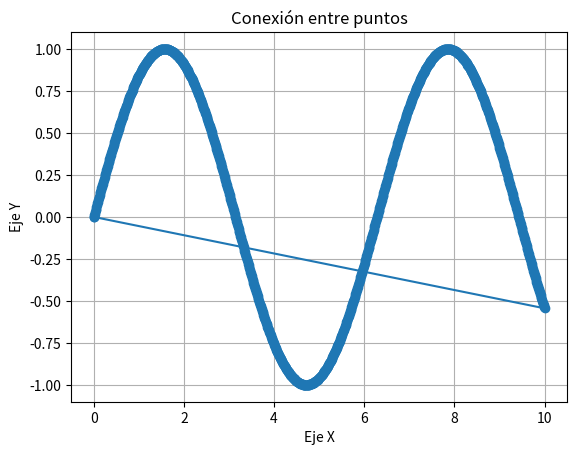

The matplotlib source for this figure:
'''from math import sqrt


class CalculatorDistance:
    @staticmethod
    def calculate_euclidean_distance_matrix(latitudes: list[float], longitudes: list[float]) -> list[list[float]]:
        distance_matrix: list[list[float]] = []
        x: int = 0
        for latitude1, longitude1 in latitudes, longitudes:
            distance_matrix.append([])
            for latitude2, longitude2 in latitudes, longitudes:
                distance_matrix[x].append(
                    CalculatorDistance.calculate_euclidean_distance(latitude1, latitude2, longitude1, longitude2))
                x += 1
        return distance_matrix

    @staticmethod
    def calculate_euclidean_distance(lat_node_1: float, lat_node_2: float,
                                     long_node_1: float, long_node_2: float) -> int:
        return int(sqrt((lat_node_2 - lat_node_1)**2 + (long_node_2 - long_node_1)**2))
'''

import matplotlib.pyplot as plt
import numpy as np

# Generar datos de ejemplo
num_puntos = 1000
lista_x = np.linspace(0, 10, num_puntos)
lista_y = np.sin(lista_x)  # Por ejemplo, una función seno

def dibujar_conexion_puntos(lista_x, lista_y):
    # Concatenar el primer punto al final para cerrar la conexión
    lista_x = np.concatenate((lista_x, [lista_x[0]]))
    lista_y = np.concatenate((lista_y, [lista_y[0]]))

    plt.plot(lista_x, lista_y, marker='o', linestyle='-')
    plt.xlabel('Eje X')
    plt.ylabel('Eje Y')
    plt.title('Conexión entre puntos')
    plt.grid(True)
    plt.show()

dibujar_conexion_puntos(lista_x, lista_y)
